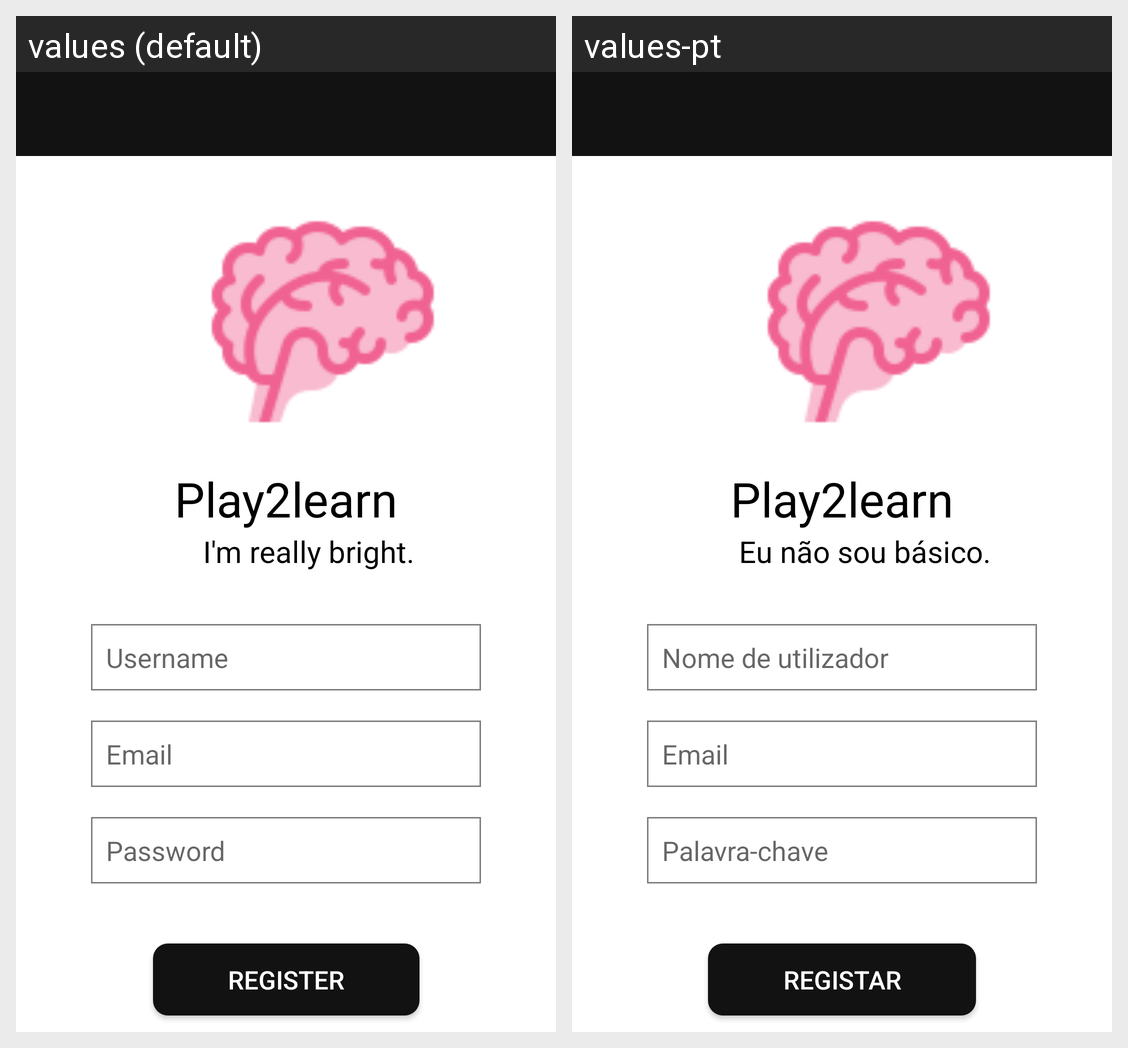

Translations of the strings shown on this Android screen, per locale in the grid:
Android screen res/layout/activity_register.xml rendered under 2 locales, left to right: values (default), values-pt. Device: Nexus 5 (rendered at 1080×1920; each locale shown at half size, 540×960, under a caption strip naming it); theme Theme.Play2learnMobile.
Strings drawn on this screen, with the default value and each locale's value (text and hints the layout hard-codes, and strings that could not be matched under every locale, appear in the picture but are not listed):

app_name
  values: Play2learn
  values-pt: Play2learn

ReallyBright
  values: I'm really bright.
  values-pt: Eu não sou básico.

Username
  values: Username
  values-pt: Nome de utilizador

Email
  values: Email
  values-pt: Email

Password
  values: Password
  values-pt: Palavra-chave

RegisterButton
  values: REGISTER
  values-pt: REGISTAR
